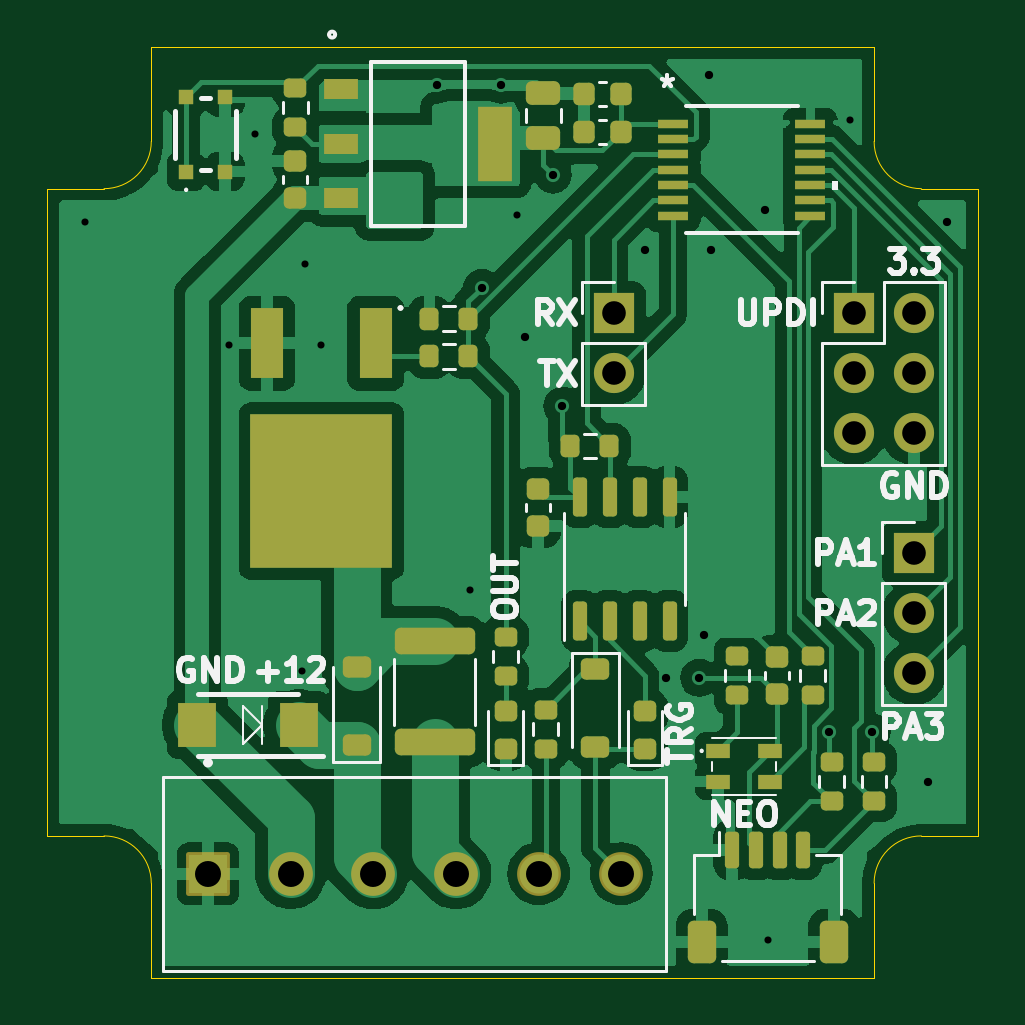
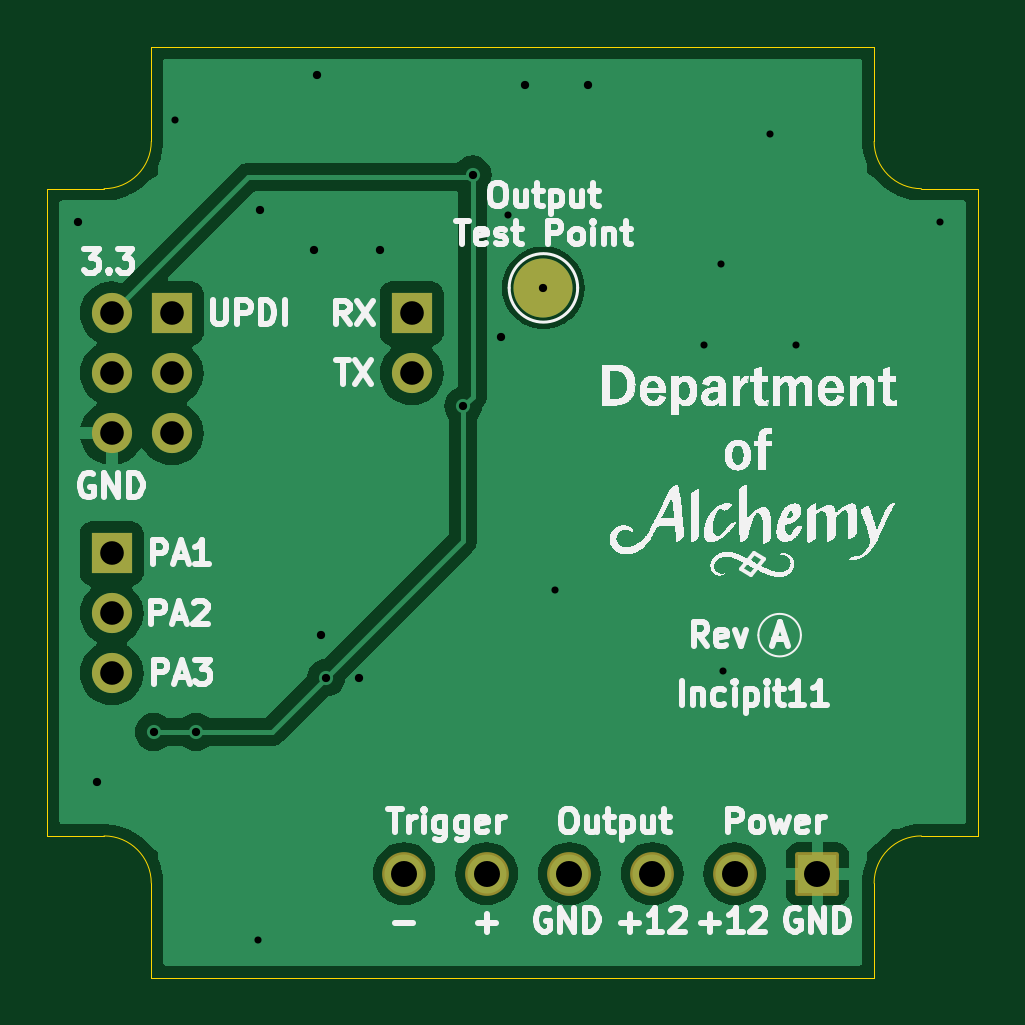
Circuit board: 11 layer files. Board 39.4 x 39.4 mm.
- bottom_copper: Incipit11-B_Cu.gbl (34412 bytes)
- bottom_mask: Incipit11-B_Mask.gbs (1726 bytes)
- paste: Incipit11-B_Paste.gbp (485 bytes)
- bottom_silk: Incipit11-B_Silkscreen.gbo (232436 bytes)
- outline: Incipit11-Edge_Cuts.gm1 (1423 bytes)
- top_copper: Incipit11-F_Cu.gtl (89705 bytes)
- top_mask: Incipit11-F_Mask.gts (5638 bytes)
- paste: Incipit11-F_Paste.gtp (4990 bytes)
- top_silk: Incipit11-F_Silkscreen.gto (27464 bytes)
- drill: Incipit11-NPTH.drl (269 bytes)
- drill: Incipit11-PTH.drl (1067 bytes)

=== bottom_copper: Incipit11-B_Cu.gbl (34412 bytes, source omitted) ===
=== bottom_mask: Incipit11-B_Mask.gbs (1726 bytes, source withheld) ===
=== paste: Incipit11-B_Paste.gbp ===
G04 #@! TF.GenerationSoftware,KiCad,Pcbnew,8.0.8*
G04 #@! TF.CreationDate,2025-03-05T20:48:14-06:00*
G04 #@! TF.ProjectId,Incipit11,496e6369-7069-4743-9131-2e6b69636164,A*
G04 #@! TF.SameCoordinates,Original*
G04 #@! TF.FileFunction,Paste,Bot*
G04 #@! TF.FilePolarity,Positive*
%FSLAX46Y46*%
G04 Gerber Fmt 4.6, Leading zero omitted, Abs format (unit mm)*
G04 Created by KiCad (PCBNEW 8.0.8) date 2025-03-05 20:48:14*
%MOMM*%
%LPD*%
G01*
G04 APERTURE LIST*
G04 APERTURE END LIST*
M02*

=== bottom_silk: Incipit11-B_Silkscreen.gbo (232436 bytes, source omitted) ===
=== outline: Incipit11-Edge_Cuts.gm1 ===
G04 #@! TF.GenerationSoftware,KiCad,Pcbnew,8.0.8*
G04 #@! TF.CreationDate,2025-03-05T20:48:14-06:00*
G04 #@! TF.ProjectId,Incipit11,496e6369-7069-4743-9131-2e6b69636164,A*
G04 #@! TF.SameCoordinates,Original*
G04 #@! TF.FileFunction,Profile,NP*
%FSLAX46Y46*%
G04 Gerber Fmt 4.6, Leading zero omitted, Abs format (unit mm)*
G04 Created by KiCad (PCBNEW 8.0.8) date 2025-03-05 20:48:14*
%MOMM*%
%LPD*%
G01*
G04 APERTURE LIST*
G04 #@! TA.AperFunction,Profile*
%ADD10C,0.050000*%
G04 #@! TD*
G04 APERTURE END LIST*
D10*
X105000000Y-105400000D02*
G75*
G02*
X107000000Y-103400000I2000000J0D01*
G01*
X107000000Y-76000000D02*
G75*
G02*
X105000000Y-74000000I0J2000000D01*
G01*
X105000000Y-74000000D02*
X105000000Y-70000000D01*
X107000000Y-103400000D02*
X109400000Y-103400000D01*
X109400000Y-76000000D02*
X109400000Y-103400000D01*
X72400000Y-103400000D02*
X70000000Y-103400000D01*
X74400000Y-70000000D02*
X105000000Y-70000000D01*
X105000000Y-109400000D02*
X74400000Y-109400000D01*
X74400000Y-74000000D02*
X74400000Y-70000000D01*
X72400000Y-76000000D02*
X70000000Y-76000000D01*
X74400000Y-105400000D02*
X74400000Y-109400000D01*
X105000000Y-105400000D02*
X105000000Y-109400000D01*
X70000000Y-103400000D02*
X70000000Y-76000000D01*
X72400000Y-103400000D02*
G75*
G02*
X74400000Y-105400000I0J-2000000D01*
G01*
X107000000Y-76000000D02*
X109400000Y-76000000D01*
X74400000Y-74000000D02*
G75*
G02*
X72400000Y-76000000I-2000000J0D01*
G01*
M02*

=== top_copper: Incipit11-F_Cu.gtl (89705 bytes, source omitted) ===
=== top_mask: Incipit11-F_Mask.gts ===
G04 #@! TF.GenerationSoftware,KiCad,Pcbnew,8.0.8*
G04 #@! TF.CreationDate,2025-03-05T20:48:14-06:00*
G04 #@! TF.ProjectId,Incipit11,496e6369-7069-4743-9131-2e6b69636164,A*
G04 #@! TF.SameCoordinates,Original*
G04 #@! TF.FileFunction,Soldermask,Top*
G04 #@! TF.FilePolarity,Negative*
%FSLAX46Y46*%
G04 Gerber Fmt 4.6, Leading zero omitted, Abs format (unit mm)*
G04 Created by KiCad (PCBNEW 8.0.8) date 2025-03-05 20:48:14*
%MOMM*%
%LPD*%
G01*
G04 APERTURE LIST*
G04 Aperture macros list*
%AMRoundRect*
0 Rectangle with rounded corners*
0 $1 Rounding radius*
0 $2 $3 $4 $5 $6 $7 $8 $9 X,Y pos of 4 corners*
0 Add a 4 corners polygon primitive as box body*
4,1,4,$2,$3,$4,$5,$6,$7,$8,$9,$2,$3,0*
0 Add four circle primitives for the rounded corners*
1,1,$1+$1,$2,$3*
1,1,$1+$1,$4,$5*
1,1,$1+$1,$6,$7*
1,1,$1+$1,$8,$9*
0 Add four rect primitives between the rounded corners*
20,1,$1+$1,$2,$3,$4,$5,0*
20,1,$1+$1,$4,$5,$6,$7,0*
20,1,$1+$1,$6,$7,$8,$9,0*
20,1,$1+$1,$8,$9,$2,$3,0*%
G04 Aperture macros list end*
%ADD10RoundRect,0.102000X-0.825000X-0.825000X0.825000X-0.825000X0.825000X0.825000X-0.825000X0.825000X0*%
%ADD11C,1.854000*%
%ADD12RoundRect,0.225000X-0.375000X0.225000X-0.375000X-0.225000X0.375000X-0.225000X0.375000X0.225000X0*%
%ADD13R,1.600000X1.900000*%
%ADD14RoundRect,0.200000X-0.275000X0.200000X-0.275000X-0.200000X0.275000X-0.200000X0.275000X0.200000X0*%
%ADD15RoundRect,0.200000X0.200000X0.275000X-0.200000X0.275000X-0.200000X-0.275000X0.200000X-0.275000X0*%
%ADD16RoundRect,0.250000X-1.450000X0.312500X-1.450000X-0.312500X1.450000X-0.312500X1.450000X0.312500X0*%
%ADD17R,1.400000X3.000000*%
%ADD18R,6.000000X6.500000*%
%ADD19RoundRect,0.225000X-0.250000X0.225000X-0.250000X-0.225000X0.250000X-0.225000X0.250000X0.225000X0*%
%ADD20RoundRect,0.200000X0.275000X-0.200000X0.275000X0.200000X-0.275000X0.200000X-0.275000X-0.200000X0*%
%ADD21RoundRect,0.225000X-0.225000X-0.250000X0.225000X-0.250000X0.225000X0.250000X-0.225000X0.250000X0*%
%ADD22RoundRect,0.225000X0.250000X-0.225000X0.250000X0.225000X-0.250000X0.225000X-0.250000X-0.225000X0*%
%ADD23R,0.650000X0.650000*%
%ADD24RoundRect,0.250000X0.475000X-0.250000X0.475000X0.250000X-0.475000X0.250000X-0.475000X-0.250000X0*%
%ADD25RoundRect,0.150000X0.150000X-0.675000X0.150000X0.675000X-0.150000X0.675000X-0.150000X-0.675000X0*%
%ADD26R,1.473200X0.889000*%
%ADD27R,1.473200X3.149600*%
%ADD28R,1.700000X1.700000*%
%ADD29O,1.700000X1.700000*%
%ADD30RoundRect,0.218750X0.256250X-0.218750X0.256250X0.218750X-0.256250X0.218750X-0.256250X-0.218750X0*%
%ADD31RoundRect,0.150000X-0.150000X-0.625000X0.150000X-0.625000X0.150000X0.625000X-0.150000X0.625000X0*%
%ADD32RoundRect,0.250000X-0.350000X-0.650000X0.350000X-0.650000X0.350000X0.650000X-0.350000X0.650000X0*%
%ADD33R,1.308100X0.355600*%
%ADD34R,1.000000X0.600000*%
%ADD35RoundRect,0.225000X0.375000X-0.225000X0.375000X0.225000X-0.375000X0.225000X-0.375000X-0.225000X0*%
G04 APERTURE END LIST*
D10*
X76800000Y-105000000D03*
D11*
X80300000Y-105000000D03*
X83800000Y-105000000D03*
X87300000Y-105000000D03*
X90800000Y-105000000D03*
X94300000Y-105000000D03*
D12*
X93200000Y-96350000D03*
X93200000Y-99650000D03*
D13*
X80645000Y-98700000D03*
X76345000Y-98700000D03*
D14*
X103200000Y-100275000D03*
X103200000Y-101925000D03*
X99200000Y-95775000D03*
X99200000Y-97425000D03*
D15*
X87825000Y-81500000D03*
X86175000Y-81500000D03*
X93795000Y-86900000D03*
X92145000Y-86900000D03*
D16*
X86400000Y-95162500D03*
X86400000Y-99437500D03*
D14*
X80500000Y-71750000D03*
X80500000Y-73400000D03*
D15*
X87825000Y-83100000D03*
X86175000Y-83100000D03*
D17*
X83900000Y-82550000D03*
X79300000Y-82550000D03*
D18*
X81600000Y-88800000D03*
D19*
X90770000Y-88725000D03*
X90770000Y-90275000D03*
D20*
X102400000Y-97425000D03*
X102400000Y-95775000D03*
D21*
X92725000Y-72000000D03*
X94275000Y-72000000D03*
D22*
X100900000Y-97375000D03*
X100900000Y-95825000D03*
D23*
X75875000Y-75275000D03*
X75875000Y-72125000D03*
X77525000Y-75275000D03*
X77525000Y-72125000D03*
D24*
X91000000Y-73850000D03*
X91000000Y-71950000D03*
D25*
X92530000Y-94300000D03*
X93800000Y-94300000D03*
X95070000Y-94300000D03*
X96340000Y-94300000D03*
X96340000Y-89050000D03*
X95070000Y-89050000D03*
X93800000Y-89050000D03*
X92530000Y-89050000D03*
D14*
X105000000Y-100275000D03*
X105000000Y-101925000D03*
D21*
X92725000Y-73600000D03*
X94275000Y-73600000D03*
D26*
X82436100Y-71788600D03*
X82436100Y-74100000D03*
X82436100Y-76411400D03*
D27*
X88963900Y-74100000D03*
D28*
X93980000Y-81280000D03*
D29*
X93980000Y-83820000D03*
D22*
X80500000Y-76375000D03*
X80500000Y-74825000D03*
D30*
X95300000Y-99700000D03*
X95300000Y-98125000D03*
X89400000Y-99700000D03*
X89400000Y-98125000D03*
D28*
X106680000Y-91440000D03*
D29*
X106680000Y-93980000D03*
X106680000Y-96520000D03*
D14*
X89400000Y-94975000D03*
X89400000Y-96625000D03*
D31*
X99000000Y-104000000D03*
X100000000Y-104000000D03*
X101000000Y-104000000D03*
X102000000Y-104000000D03*
D32*
X97700000Y-107875000D03*
X103300000Y-107875000D03*
D14*
X91100000Y-98050000D03*
X91100000Y-99700000D03*
D33*
X96498050Y-73249999D03*
X96498050Y-73900000D03*
X96498050Y-74550001D03*
X96498050Y-75200000D03*
X96498050Y-75849999D03*
X96498050Y-76500000D03*
X96498050Y-77149999D03*
X102301950Y-77150001D03*
X102301950Y-76500000D03*
X102301950Y-75850001D03*
X102301950Y-75200000D03*
X102301950Y-74550001D03*
X102301950Y-73900000D03*
X102301950Y-73250001D03*
D34*
X98400000Y-99800000D03*
X98400000Y-101100000D03*
X100600000Y-101100000D03*
X100600000Y-99800000D03*
D35*
X83100000Y-99550000D03*
X83100000Y-96250000D03*
D28*
X104140000Y-81280000D03*
D29*
X106680000Y-81280000D03*
X104140000Y-83820000D03*
X106680000Y-83820000D03*
X104140000Y-86360000D03*
X106680000Y-86360000D03*
M02*

=== paste: Incipit11-F_Paste.gtp ===
G04 #@! TF.GenerationSoftware,KiCad,Pcbnew,8.0.8*
G04 #@! TF.CreationDate,2025-03-05T20:48:14-06:00*
G04 #@! TF.ProjectId,Incipit11,496e6369-7069-4743-9131-2e6b69636164,A*
G04 #@! TF.SameCoordinates,Original*
G04 #@! TF.FileFunction,Paste,Top*
G04 #@! TF.FilePolarity,Positive*
%FSLAX46Y46*%
G04 Gerber Fmt 4.6, Leading zero omitted, Abs format (unit mm)*
G04 Created by KiCad (PCBNEW 8.0.8) date 2025-03-05 20:48:14*
%MOMM*%
%LPD*%
G01*
G04 APERTURE LIST*
G04 Aperture macros list*
%AMRoundRect*
0 Rectangle with rounded corners*
0 $1 Rounding radius*
0 $2 $3 $4 $5 $6 $7 $8 $9 X,Y pos of 4 corners*
0 Add a 4 corners polygon primitive as box body*
4,1,4,$2,$3,$4,$5,$6,$7,$8,$9,$2,$3,0*
0 Add four circle primitives for the rounded corners*
1,1,$1+$1,$2,$3*
1,1,$1+$1,$4,$5*
1,1,$1+$1,$6,$7*
1,1,$1+$1,$8,$9*
0 Add four rect primitives between the rounded corners*
20,1,$1+$1,$2,$3,$4,$5,0*
20,1,$1+$1,$4,$5,$6,$7,0*
20,1,$1+$1,$6,$7,$8,$9,0*
20,1,$1+$1,$8,$9,$2,$3,0*%
G04 Aperture macros list end*
%ADD10RoundRect,0.225000X-0.375000X0.225000X-0.375000X-0.225000X0.375000X-0.225000X0.375000X0.225000X0*%
%ADD11R,1.600000X1.900000*%
%ADD12RoundRect,0.200000X-0.275000X0.200000X-0.275000X-0.200000X0.275000X-0.200000X0.275000X0.200000X0*%
%ADD13RoundRect,0.200000X0.200000X0.275000X-0.200000X0.275000X-0.200000X-0.275000X0.200000X-0.275000X0*%
%ADD14RoundRect,0.250000X-1.450000X0.312500X-1.450000X-0.312500X1.450000X-0.312500X1.450000X0.312500X0*%
%ADD15R,1.400000X3.000000*%
%ADD16R,6.000000X6.500000*%
%ADD17RoundRect,0.225000X-0.250000X0.225000X-0.250000X-0.225000X0.250000X-0.225000X0.250000X0.225000X0*%
%ADD18RoundRect,0.200000X0.275000X-0.200000X0.275000X0.200000X-0.275000X0.200000X-0.275000X-0.200000X0*%
%ADD19RoundRect,0.225000X-0.225000X-0.250000X0.225000X-0.250000X0.225000X0.250000X-0.225000X0.250000X0*%
%ADD20RoundRect,0.225000X0.250000X-0.225000X0.250000X0.225000X-0.250000X0.225000X-0.250000X-0.225000X0*%
%ADD21R,0.650000X0.650000*%
%ADD22RoundRect,0.250000X0.475000X-0.250000X0.475000X0.250000X-0.475000X0.250000X-0.475000X-0.250000X0*%
%ADD23RoundRect,0.150000X0.150000X-0.675000X0.150000X0.675000X-0.150000X0.675000X-0.150000X-0.675000X0*%
%ADD24R,1.473200X0.889000*%
%ADD25R,1.473200X3.149600*%
%ADD26RoundRect,0.218750X0.256250X-0.218750X0.256250X0.218750X-0.256250X0.218750X-0.256250X-0.218750X0*%
%ADD27RoundRect,0.150000X-0.150000X-0.625000X0.150000X-0.625000X0.150000X0.625000X-0.150000X0.625000X0*%
%ADD28RoundRect,0.250000X-0.350000X-0.650000X0.350000X-0.650000X0.350000X0.650000X-0.350000X0.650000X0*%
%ADD29R,1.308100X0.355600*%
%ADD30R,1.000000X0.600000*%
%ADD31RoundRect,0.225000X0.375000X-0.225000X0.375000X0.225000X-0.375000X0.225000X-0.375000X-0.225000X0*%
G04 APERTURE END LIST*
D10*
X93200000Y-96350000D03*
X93200000Y-99650000D03*
D11*
X80645000Y-98700000D03*
X76345000Y-98700000D03*
D12*
X103200000Y-100275000D03*
X103200000Y-101925000D03*
X99200000Y-95775000D03*
X99200000Y-97425000D03*
D13*
X87825000Y-81500000D03*
X86175000Y-81500000D03*
X93795000Y-86900000D03*
X92145000Y-86900000D03*
D14*
X86400000Y-95162500D03*
X86400000Y-99437500D03*
D12*
X80500000Y-71750000D03*
X80500000Y-73400000D03*
D13*
X87825000Y-83100000D03*
X86175000Y-83100000D03*
D15*
X83900000Y-82550000D03*
X79300000Y-82550000D03*
D16*
X81600000Y-88800000D03*
D17*
X90770000Y-88725000D03*
X90770000Y-90275000D03*
D18*
X102400000Y-97425000D03*
X102400000Y-95775000D03*
D19*
X92725000Y-72000000D03*
X94275000Y-72000000D03*
D20*
X100900000Y-97375000D03*
X100900000Y-95825000D03*
D21*
X75875000Y-75275000D03*
X75875000Y-72125000D03*
X77525000Y-75275000D03*
X77525000Y-72125000D03*
D22*
X91000000Y-73850000D03*
X91000000Y-71950000D03*
D23*
X92530000Y-94300000D03*
X93800000Y-94300000D03*
X95070000Y-94300000D03*
X96340000Y-94300000D03*
X96340000Y-89050000D03*
X95070000Y-89050000D03*
X93800000Y-89050000D03*
X92530000Y-89050000D03*
D12*
X105000000Y-100275000D03*
X105000000Y-101925000D03*
D19*
X92725000Y-73600000D03*
X94275000Y-73600000D03*
D24*
X82436100Y-71788600D03*
X82436100Y-74100000D03*
X82436100Y-76411400D03*
D25*
X88963900Y-74100000D03*
D20*
X80500000Y-76375000D03*
X80500000Y-74825000D03*
D26*
X95300000Y-99700000D03*
X95300000Y-98125000D03*
X89400000Y-99700000D03*
X89400000Y-98125000D03*
D12*
X89400000Y-94975000D03*
X89400000Y-96625000D03*
D27*
X99000000Y-104000000D03*
X100000000Y-104000000D03*
X101000000Y-104000000D03*
X102000000Y-104000000D03*
D28*
X97700000Y-107875000D03*
X103300000Y-107875000D03*
D12*
X91100000Y-98050000D03*
X91100000Y-99700000D03*
D29*
X96498050Y-73249999D03*
X96498050Y-73900000D03*
X96498050Y-74550001D03*
X96498050Y-75200000D03*
X96498050Y-75849999D03*
X96498050Y-76500000D03*
X96498050Y-77149999D03*
X102301950Y-77150001D03*
X102301950Y-76500000D03*
X102301950Y-75850001D03*
X102301950Y-75200000D03*
X102301950Y-74550001D03*
X102301950Y-73900000D03*
X102301950Y-73250001D03*
D30*
X98400000Y-99800000D03*
X98400000Y-101100000D03*
X100600000Y-101100000D03*
X100600000Y-99800000D03*
D31*
X83100000Y-99550000D03*
X83100000Y-96250000D03*
M02*

=== top_silk: Incipit11-F_Silkscreen.gto (27464 bytes, source omitted) ===
=== drill: Incipit11-NPTH.drl ===
M48
; DRILL file {KiCad 8.0.8} date 2025-03-05T20:49:25-0600
; FORMAT={-:-/ absolute / metric / decimal}
; #@! TF.CreationDate,2025-03-05T20:49:25-06:00
; #@! TF.GenerationSoftware,Kicad,Pcbnew,8.0.8
; #@! TF.FileFunction,NonPlated,1,2,NPTH
FMAT,2
METRIC
%
G90
G05
M30

=== drill: Incipit11-PTH.drl ===
M48
; DRILL file {KiCad 8.0.8} date 2025-03-05T20:49:25-0600
; FORMAT={-:-/ absolute / metric / decimal}
; #@! TF.CreationDate,2025-03-05T20:49:25-06:00
; #@! TF.GenerationSoftware,Kicad,Pcbnew,8.0.8
; #@! TF.FileFunction,Plated,1,2,PTH
FMAT,2
METRIC
; #@! TA.AperFunction,Plated,PTH,ViaDrill
T1C0.300
; #@! TA.AperFunction,Plated,PTH,ViaDrill
T2C0.350
; #@! TA.AperFunction,Plated,PTH,ComponentDrill
T3C1.000
; #@! TA.AperFunction,Plated,PTH,ComponentDrill
T4C1.100
%
G90
G05
T1
X71.6Y-77.4
X77.7Y-82.6
X78.8Y-73.7
X80.8Y-96.4
X80.9Y-79.2
X81.6Y-82.6
X87.9Y-93.0
X89.9Y-77.1
X100.5Y-107.8
X104.0Y-73.1
T2
X86.5Y-71.6
X88.4Y-80.2
X89.2Y-71.6
X90.2Y-82.3
X91.4Y-75.4
X91.8Y-85.2
X95.3Y-78.6
X96.2Y-96.7
X97.6Y-96.7
X97.8Y-94.9
X98.0Y-71.2
X98.1Y-78.6
X100.4Y-76.9
X103.1Y-99.0
X104.9Y-99.0
X107.3Y-101.1
X108.1Y-77.4
T3
X93.98Y-81.28
X93.98Y-83.82
X104.14Y-81.28
X104.14Y-83.82
X104.14Y-86.36
X106.68Y-81.28
X106.68Y-83.82
X106.68Y-86.36
X106.68Y-91.44
X106.68Y-93.98
X106.68Y-96.52
T4
X76.8Y-105.0
X80.3Y-105.0
X83.8Y-105.0
X87.3Y-105.0
X90.8Y-105.0
X94.3Y-105.0
M30

